Labelled photos from "RLD_Dataset_Split", an image-classification folder in kevoctavian/ProgramRLD. The possible labels are: bacterial blight, healthy, rice blast, tungro.

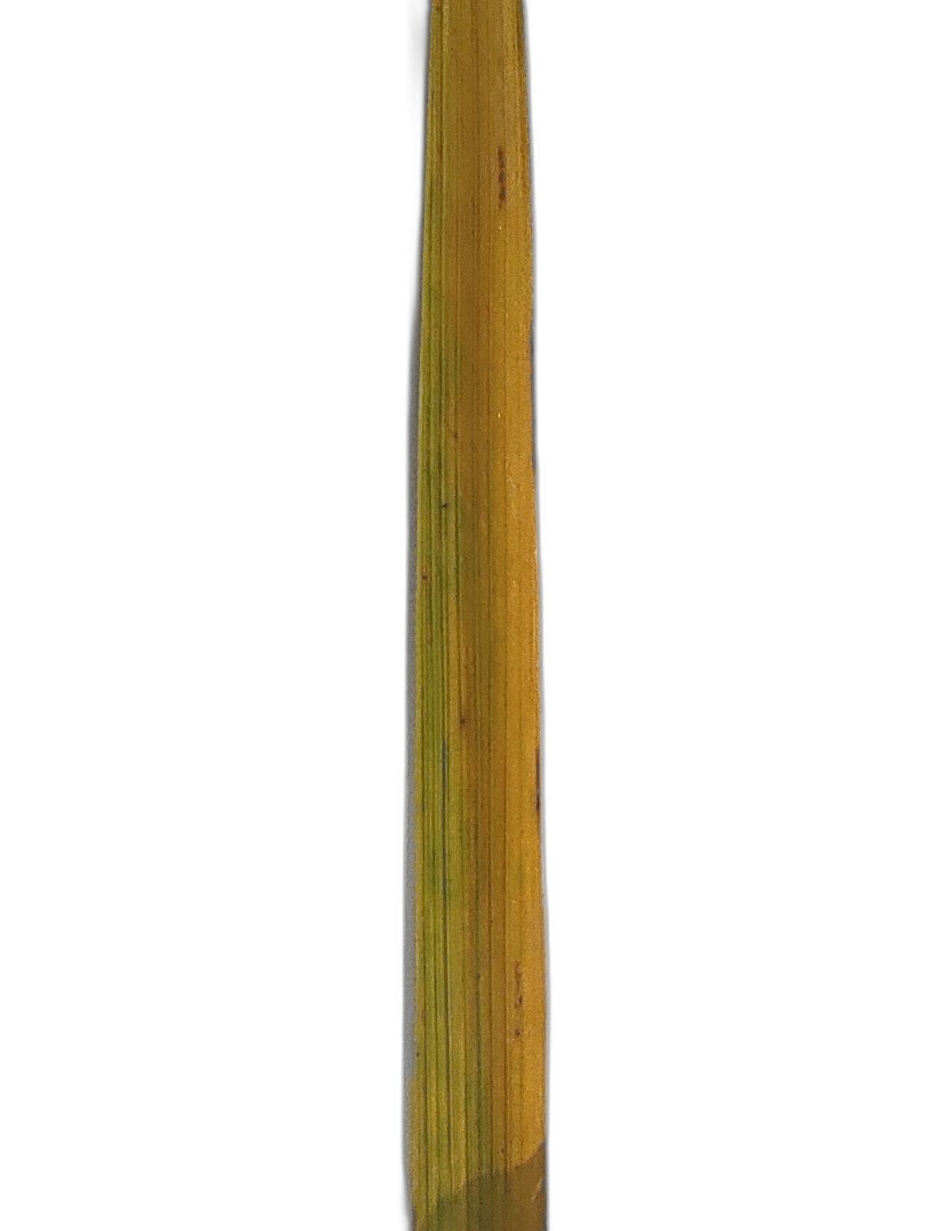
Label: tungro

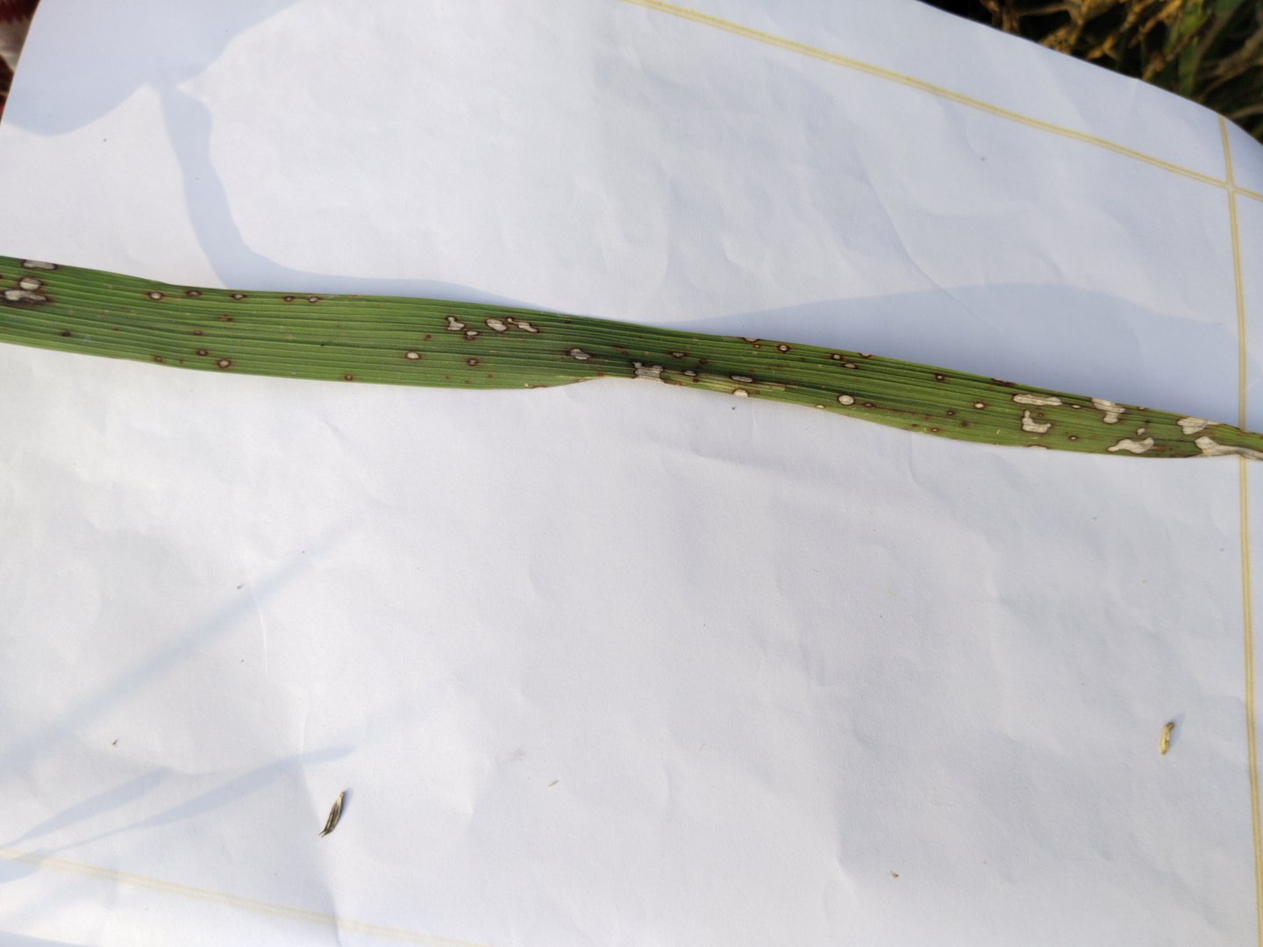
Label: rice blast

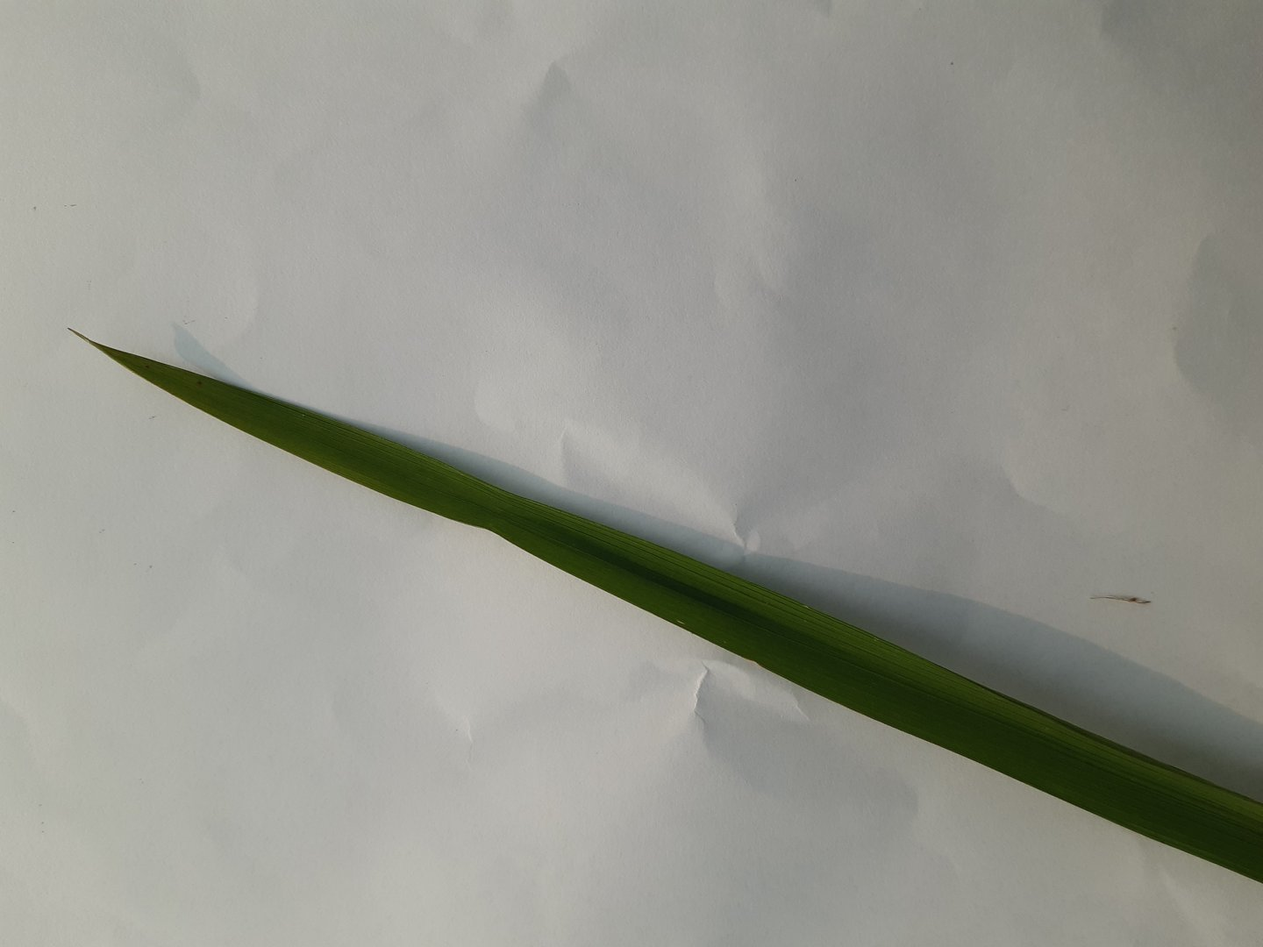
Label: healthy

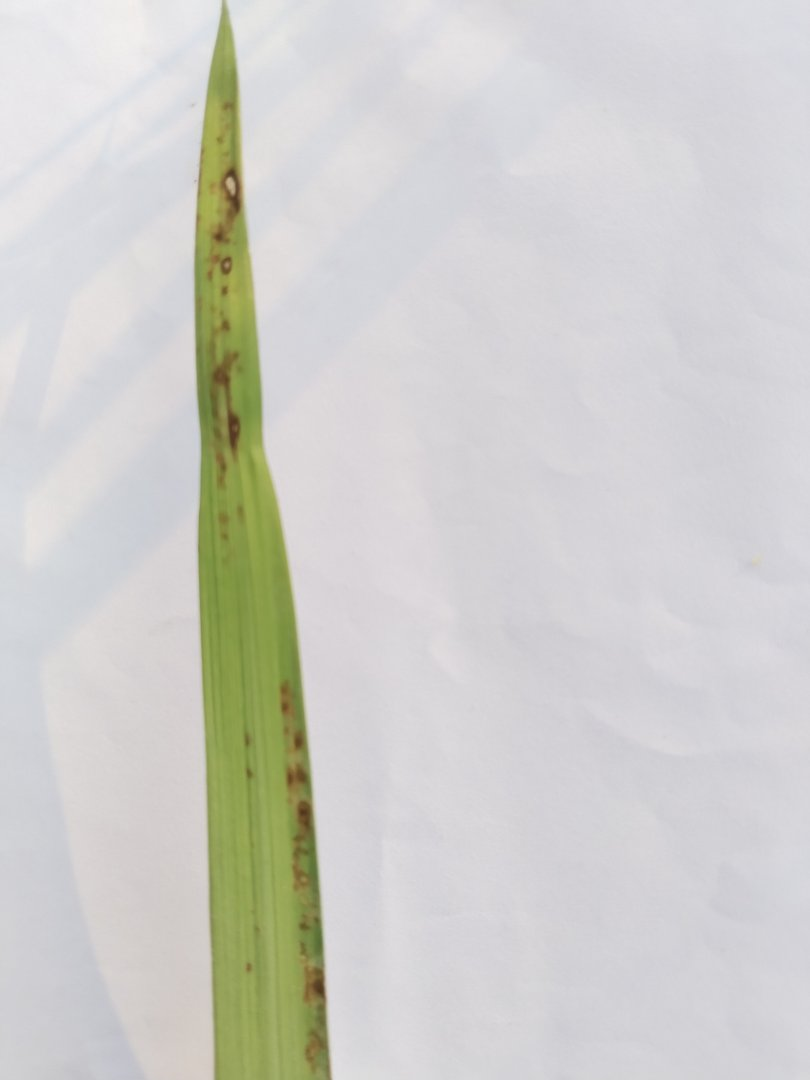
Label: rice blast

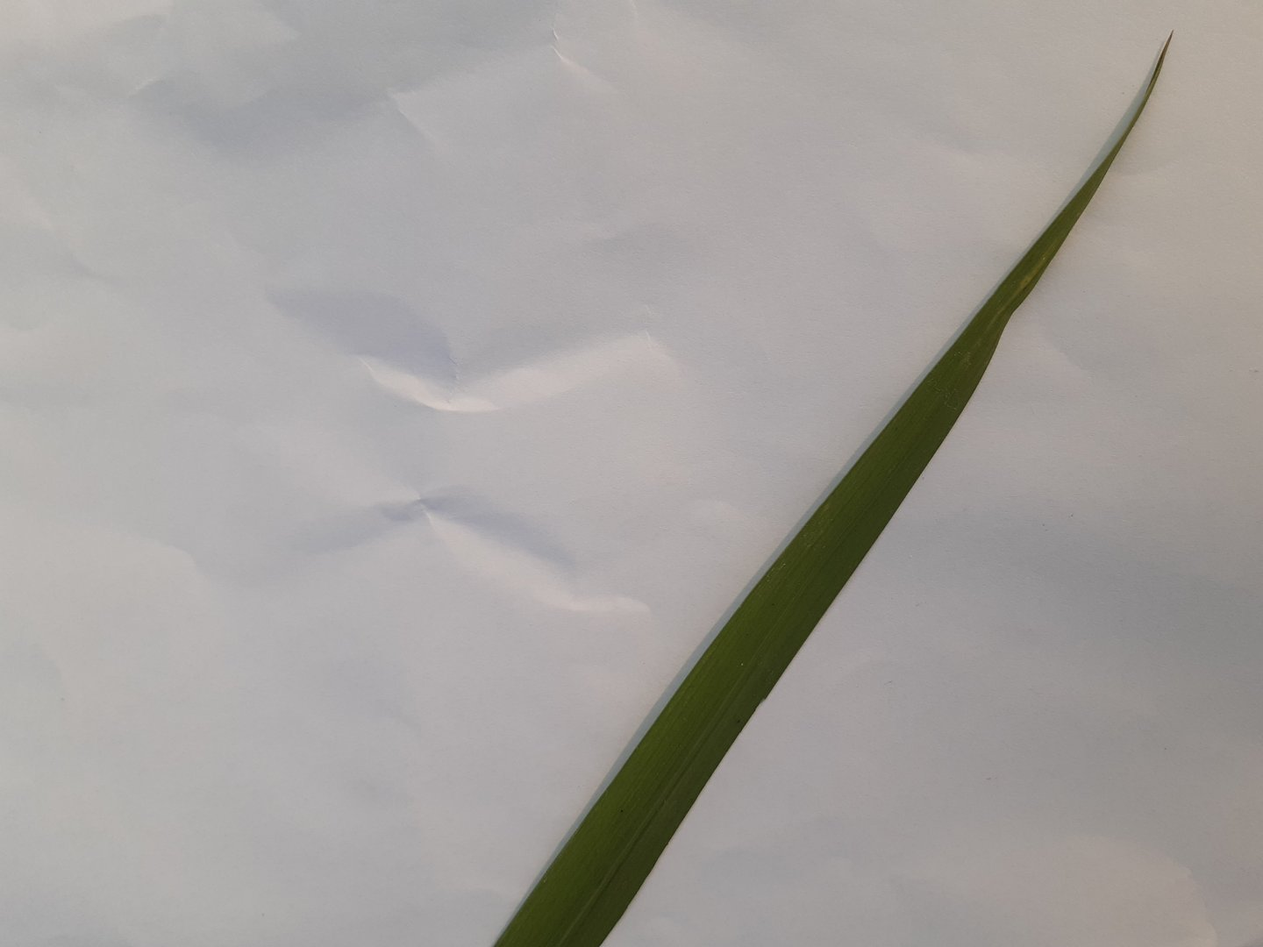
Label: healthy

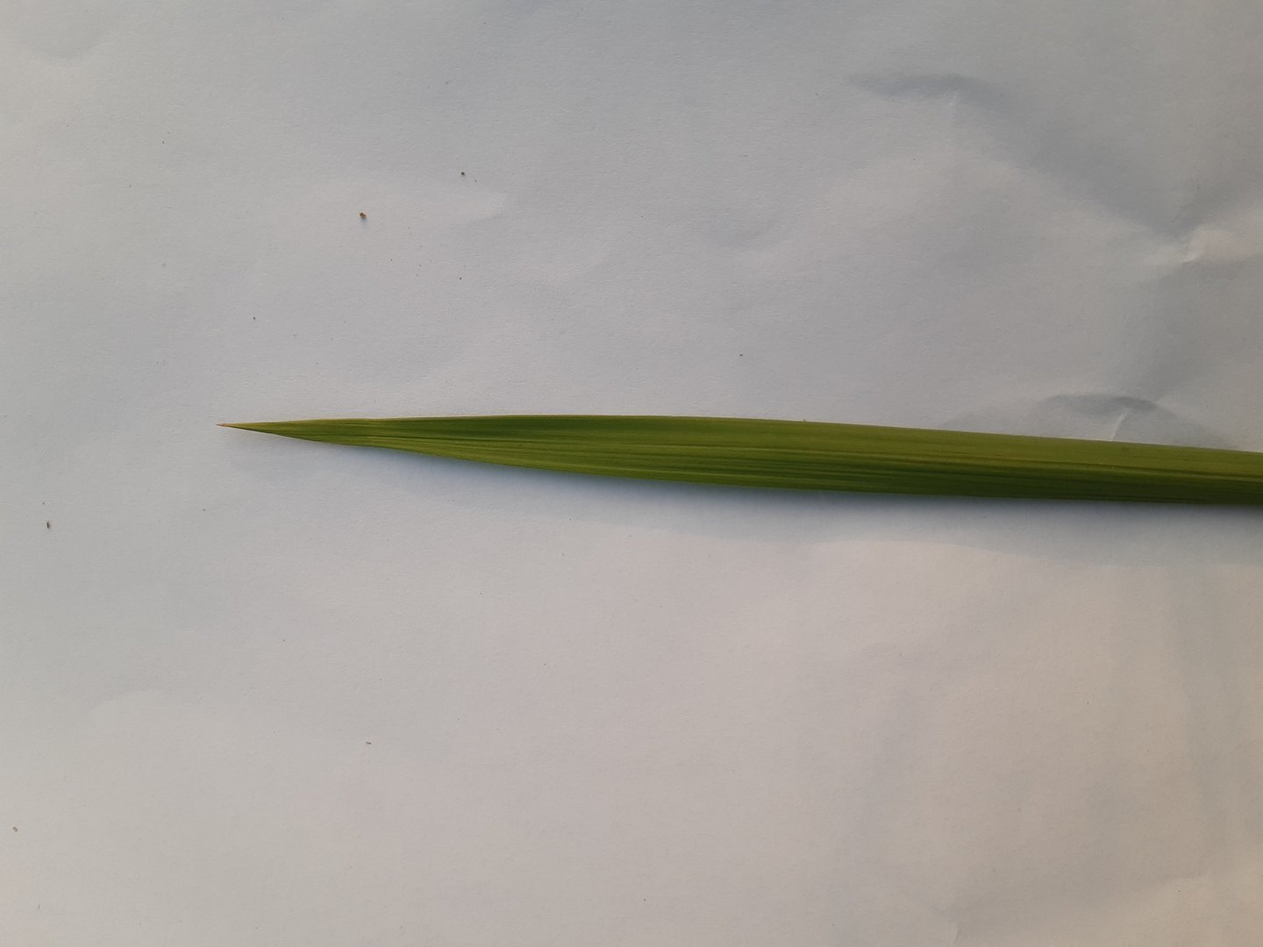
Label: healthy
